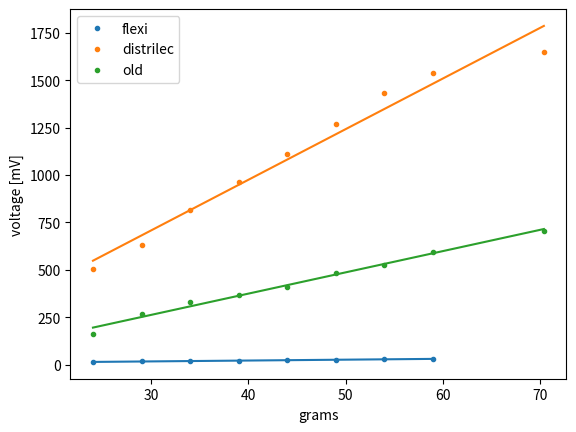

This figure's Python source:
from matplotlib import pyplot as plt
import numpy as np

def sensor_comparison():
    "Comparing brands of sensors"
    flexi = [16.7, 17.4, 18.4, 19.3, 24, 27.5, 28, 32, 38]
    distrilec = [503, 630, 814, 961, 1110, 1270, 1430, 1540, 1650]
    old = [160, 270, 330, 370, 410, 485, 525, 595, 705]
    x = np.array([0, 5, 10, 15, 20, 25, 30, 35, 35+11.4])
    x += 24

    plt.figure()
    plt.plot(x[:-1], flexi[:-1], '.', label="flexi", color="C0")
    fit = np.polyfit(x[:-1], flexi[:-1], 1)
    plt.plot(x[:-1], np.polyval(fit, x[:-1]), '-', color="C0")

    plt.plot(x, distrilec, '.', label="distrilec", color="C1")
    fit = np.polyfit(x, distrilec, 1)
    plt.plot(x, np.polyval(fit, x), '-', color="C1")

    plt.plot(x, old, '.', label="old", color="C2")
    fit = np.polyfit(x, old, 1)
    plt.plot(x, np.polyval(fit, x), '-', color="C2")

    plt.xlabel("grams")
    plt.ylabel("voltage [mV]")
    plt.legend()

def distrilec_comparison():
    "Comparing 3 identical sensors from the distrilec brand"
    v1 = [500, 630, 750, 880, 1010, 1140, 1240, 1380, 1740]
    v2 = [730, 860, 980, 1060, 1200, 1320, 1410, 1500, 1660]
    v3 = [500, 600, 710, 820, 930, 1030, 1130, 1240, 1440]
    x = np.array([0, 5, 10, 15, 20, 25, 30, 35, 35+11.4])
    x += 24

    plt.plot(x, v1, '.', label="sensor 1", color="C0")
    fit = np.polyfit(x, v1, 1)
    plt.plot(x, np.polyval(fit, x), '-', color="C0")

    plt.plot(x, v2, '.', label="sensor 2", color="C1")
    fit = np.polyfit(x, v2, 1)
    plt.plot(x, np.polyval(fit, x), '-', color="C1")

    plt.plot(x, v3, '.', label="sensor 3", color="C2")
    fit = np.polyfit(x, v3, 1)
    plt.plot(x, np.polyval(fit, x), '-', color="C2")
    
    plt.xlabel("grams")
    plt.ylabel("voltage [mV]")
    plt.legend()


def distrilec_padsize():
    "Comparing pad sizes on the 3 sensors"
    s1_small = [[650, 1340], [690, 1380]]
    s2_small = [[1280, 1870], [1380, 1900]]
    s3_small = [[930, 1720], [1050, 1800]]
    s1_big = [[330, 1160], [600, 1250]]
    s2_big = [[800, 1330], [900, 1520]]
    s3_big = [[910, 1800], [980, 1960]]
    x = np.array([0, 35+11.4])
    x += 24

    plt.fill_between(x, s1_small[0], s1_small[1], alpha=0.5, label="s1_small")
    plt.fill_between(x, s2_small[0], s2_small[1], alpha=0.5, label="s2_small")
    plt.fill_between(x, s3_small[0], s3_small[1], alpha=0.5, label="s3_small")
    plt.fill_between(x, s1_big[0], s1_big[1], alpha=0.5, label="s1_big")
    plt.fill_between(x, s2_big[0], s2_big[1], alpha=0.5, label="s2_big")
    plt.fill_between(x, s3_big[0], s3_big[1], alpha=0.5, label="s3_big")
    
    plt.xlabel("grams")
    plt.ylabel("voltage [mV]")
    plt.legend()



if __name__ == "__main__":
    sensor_comparison()
    # distrilec_comparison()
    # distrilec_padsize()

    plt.show()
